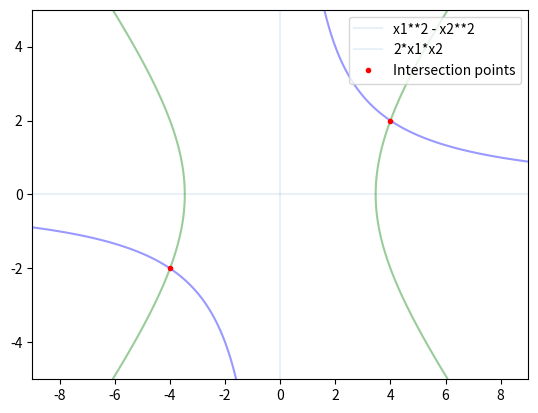

Reproduce this figure in Python.
import numpy as np
import matplotlib as mpl
import matplotlib.cm as cm
import matplotlib.pyplot as plt

def f1(x1, x2):

    return x1**2 - x2**2

def f2(x1, x2):

    return 2*x1*x2

def main():

    # Intervalo donde se hara la gráfica

    x = np.linspace(-9, 9, 400)
    y = np.linspace(-5, 5, 400)
    x, y = np.meshgrid(x, y)

    # Creacion de la grafica

    ax = plt.subplot(111)

    # Se dibujan los ejes x, y

    ax.axhline(0, alpha=.1)
    ax.axvline(0, alpha=.1)

    # Se ajustan los limites de los ejes

    ax.set_xlim([-9, 9])
    ax.set_ylim([-5, 5])

    # Se grafica funcion f1(x1, x2) = x1**2 - x2**2

    ax.contour(x, y, f2(x, y), [16], colors='b', alpha = 0.4)

    # Se grafica funcion f2(x1, x2) = 2*x1*x2

    ax.contour(x, y, f1(x, y), [12], colors='g', alpha = 0.4)

    # Se grafican puntos de interseccion entre las curvas de nivel

    ax.plot(np.array([-4, 4]), np.array([-2, 2]), '.', color = 'r')

    # Se grafican las leyendas

    ax.legend(['x1**2 - x2**2', '2*x1*x2', 'Intersection points'])

    # Se muestra la grafica

    plt.show()

if __name__ == '__main__':
    main()
